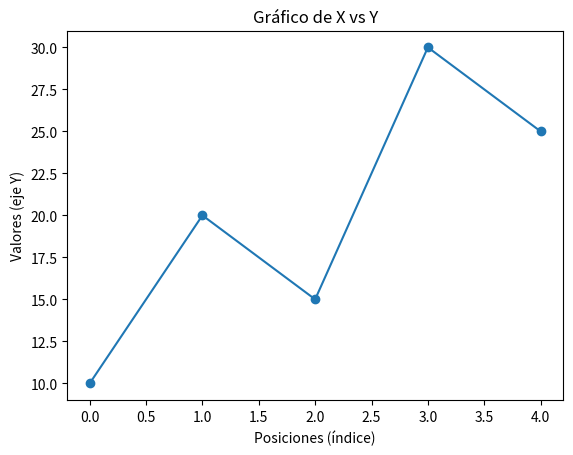

Python code for this plot:
import matplotlib.pyplot as plt

# Suponiendo que este es tu vector de datos para el eje Y
y = [10, 20, 15, 30, 25]

# El eje X será el índice de cada elemento en el vector Y
x = range(len(y))

# Crear el gráfico
plt.plot(x, y, marker='o')

# Etiquetas de los ejes
plt.xlabel('Posiciones (índice)')
plt.ylabel('Valores (eje Y)')

# Título del gráfico
plt.title('Gráfico de X vs Y')

# Mostrar el gráfico
plt.show()